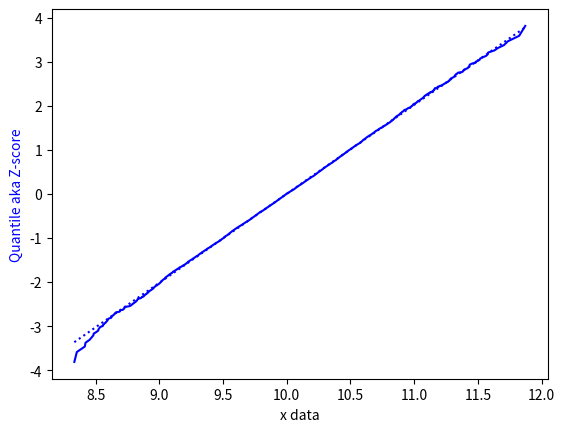

Source code (Python):
import numpy as np
import pandas as pd
import scipy as sp
from matplotlib import pyplot as plt

from scipy.stats import probplot

df = pd.DataFrame()
# Synthesize 'x' variable, as random normal with mean 10 and std dev 0.5:
df['x'] = np.random.normal(loc=10, scale=0.5, size=10000)

quantiles = probplot(df.x)

# Grab paired data for x variable and its calculated quantile
dfq = pd.DataFrame({'z': quantiles[0][0], 'x': quantiles[0][1]})  # Z-scores
dfq['q'] = sp.stats.norm.cdf(dfq.z)  # Quantile/Probabilities
dfq['fit'] = (dfq.x - quantiles[1][1]) / quantiles[1][0]  # Fit line

# plot
fig, ax1 = plt.subplots()
#ax2 = ax1.twinx()
ax3 = ax1

ax1.plot(dfq.x, dfq.z, 'b-')
ax1.set_xlabel('x data')
ax1.set_ylabel('Quantile aka Z-score', color='b')

# ax2.plot(dfq.x, dfq.q, '-')
# ax2.set_ylabel('Probability', color='red')

ax3.plot(dfq.x, dfq.fit, 'b', linestyle='dotted')
plt.show()
